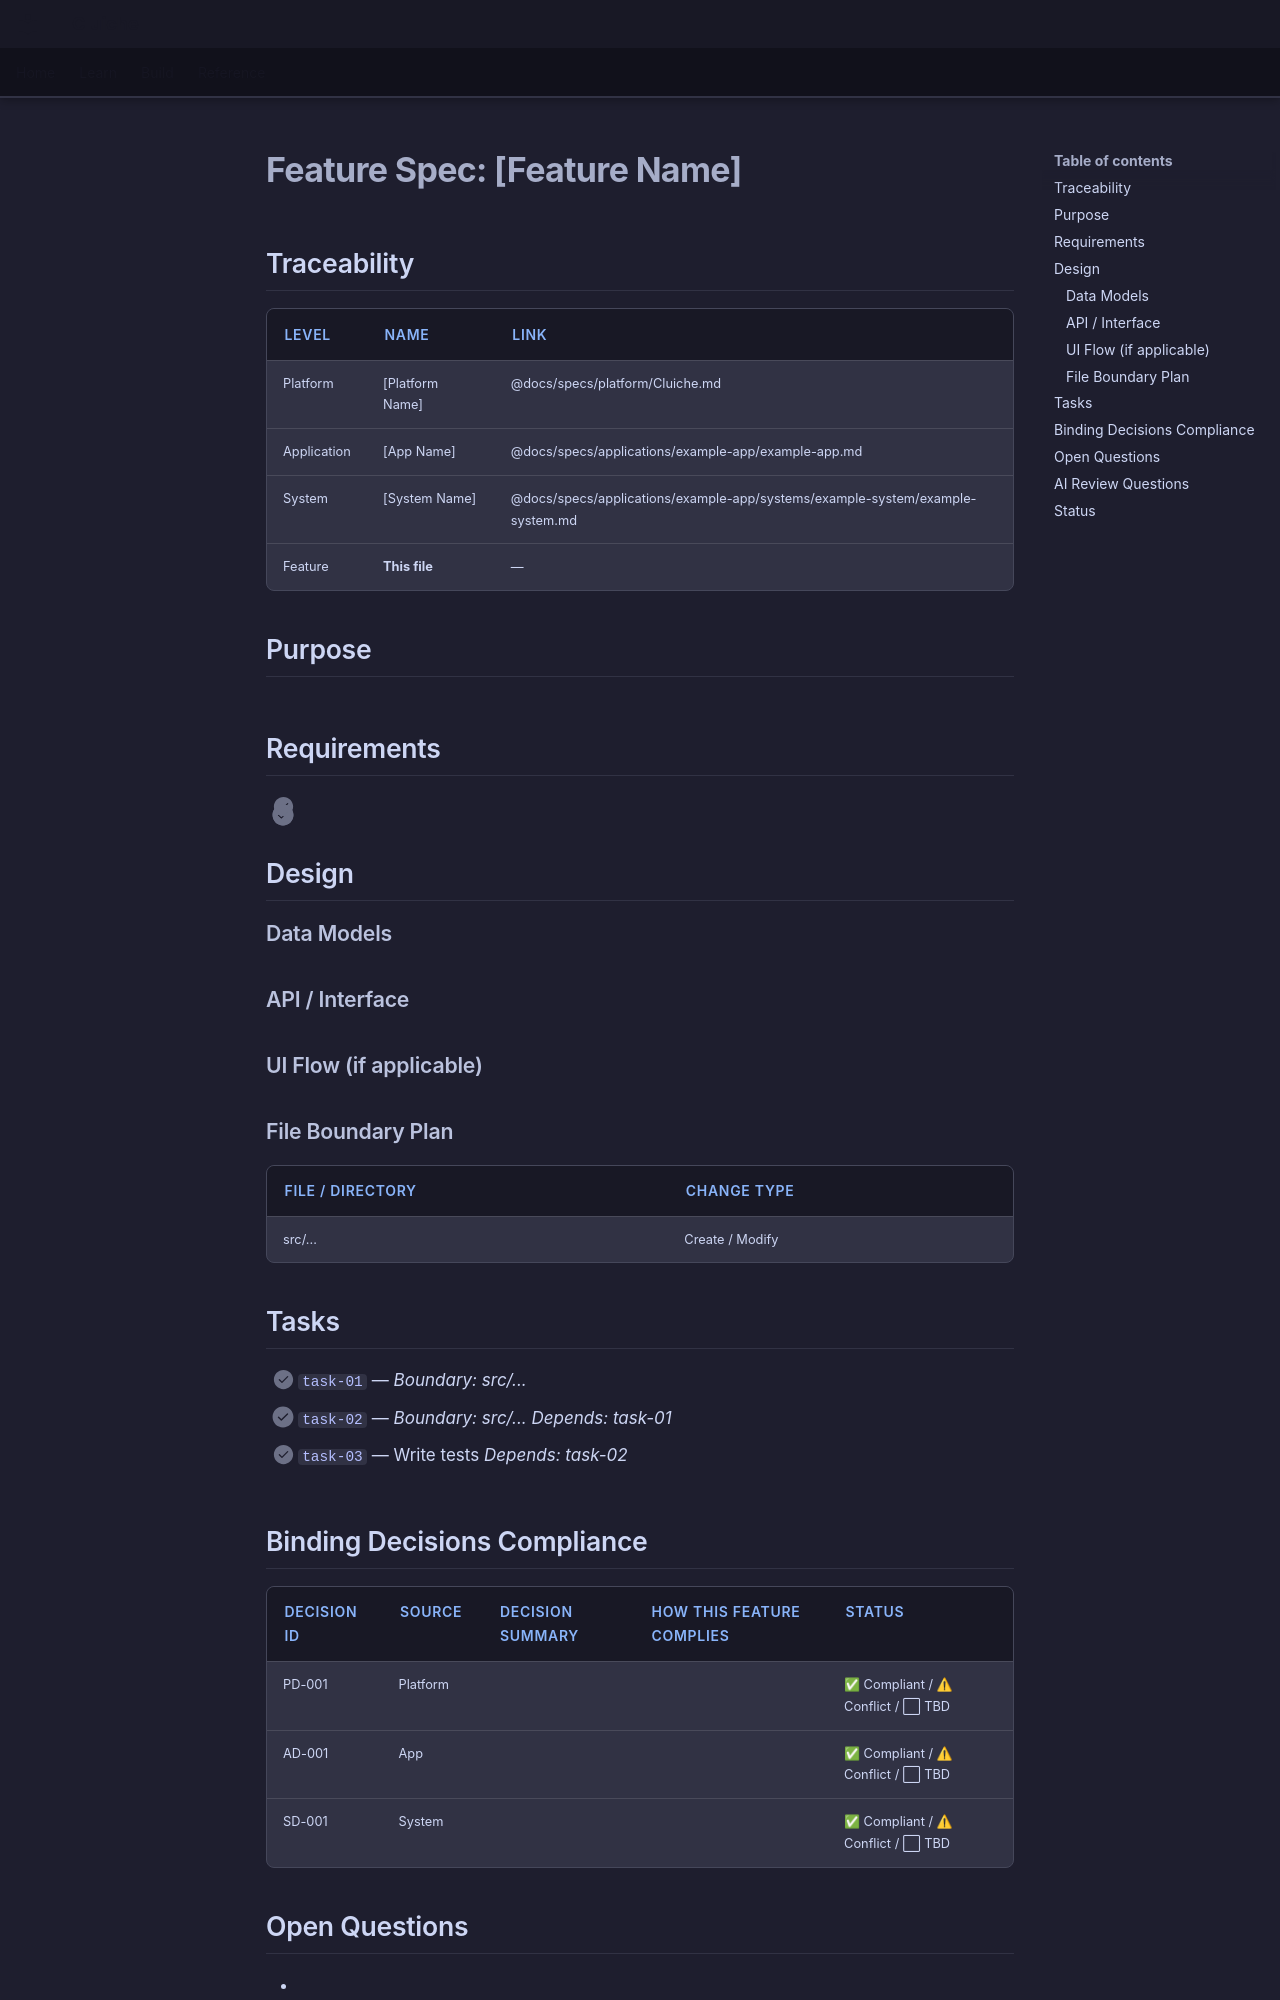

repository: LenihanConor/Cluiche · page: specs/applications/example-app/systems/example-system/example-feature/index.html · generator: mkdocs

# Feature Spec: [Feature Name]

## Traceability
| Level | Name | Link |
|-------|------|------|
| Platform | [Platform Name] | @docs/specs/platform/Cluiche.md |
| Application | [App Name] | @docs/specs/applications/example-app/example-app.md |
| System | [System Name] | @docs/specs/applications/example-app/systems/example-system/example-system.md |
| Feature | **This file** | — |

## Purpose
<!-- One sentence: what does this feature do? -->

## Requirements
<!-- Acceptance criteria. Each item should be testable. -->
- [ ] 
- [ ] 
- [ ] 

## Design

### Data Models


### API / Interface


### UI Flow (if applicable)


### File Boundary Plan
<!-- Which files/directories does this feature touch? Keeps subagent scope clear. -->
| File / Directory | Change Type |
|-----------------|-------------|
| src/... | Create / Modify |

## Tasks
<!-- Implementation steps. Each task = one subagent scope. -->
- [ ] `task-01` — _Boundary: src/..._ 
- [ ] `task-02` — _Boundary: src/..._ _Depends: task-01_
- [ ] `task-03` — Write tests _Depends: task-02_

## Binding Decisions Compliance
<!-- AI: Populate this by reading ALL parent specs in the chain (Platform → App → System).
     For every Binding=Yes decision found, add a row explaining how this feature
     complies with it. If the feature cannot comply, flag it as a CONFLICT.
     This section must be complete before status can move to Approved. -->

| Decision ID | Source | Decision Summary | How this feature complies | Status |
|-------------|--------|-----------------|--------------------------|--------|
| PD-001 | Platform | | | ✅ Compliant / ⚠ Conflict / ⬜ TBD |
| AD-001 | App | | | ✅ Compliant / ⚠ Conflict / ⬜ TBD |
| SD-001 | System | | | ✅ Compliant / ⚠ Conflict / ⬜ TBD |

## Open Questions
<!-- Unresolved decisions the human must answer before implementation starts. -->
-
